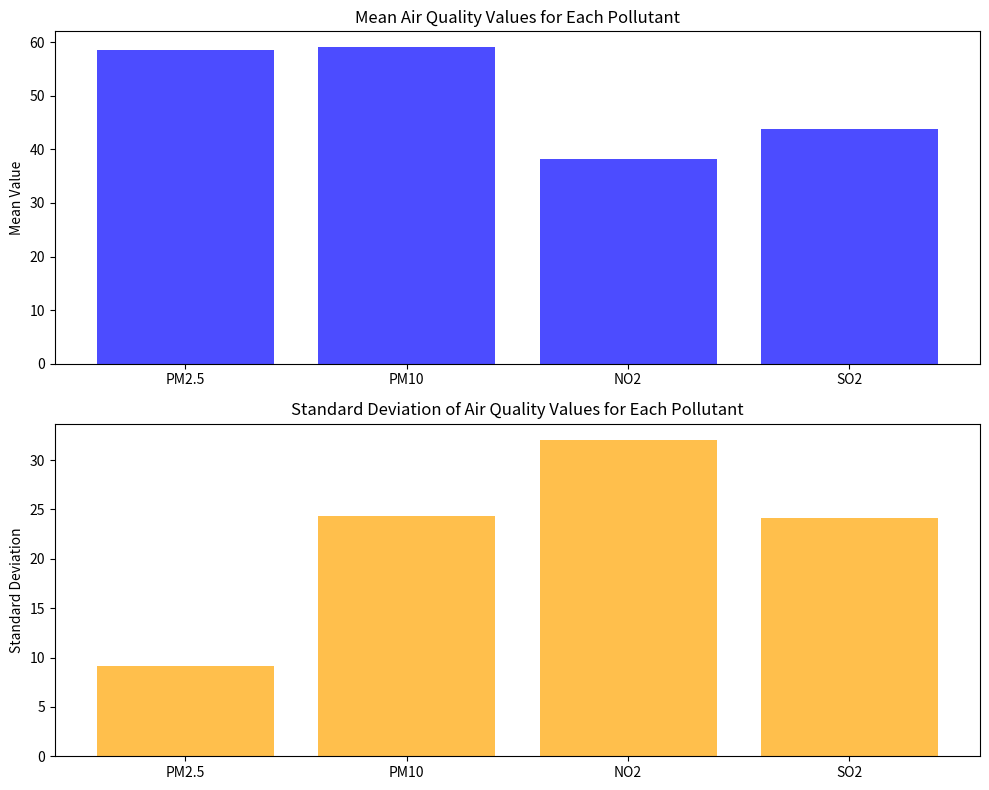

Reproduce this figure in Python.
import numpy as np
import matplotlib.pyplot as plt

cities = ['Delhi', 'Mumbai', 'Chennai', 'Kolkata']
pollutants = ['PM2.5', 'PM10', 'NO2', 'SO2']


data = np.random.rand(len(cities), len(pollutants)) * 100

print("Simulated Air Quality Data:")
print("Cities:", cities)
print("Pollutants:", pollutants)
print("Air Quality Data:\n", data)

mean_values = np.mean(data, axis=0)
std_dev_values = np.std(data, axis=0)

fig, ax = plt.subplots(2, 1, figsize=(10, 8))

ax[0].bar(pollutants, mean_values, color='blue', alpha=0.7, label='Mean')
ax[0].set_ylabel('Mean Value')
ax[0].set_title('Mean Air Quality Values for Each Pollutant')

ax[1].bar(pollutants, std_dev_values, color='orange', alpha=0.7, label='Standard Deviation')
ax[1].set_ylabel('Standard Deviation')
ax[1].set_title('Standard Deviation of Air Quality Values for Each Pollutant')

plt.tight_layout()
plt.show()
